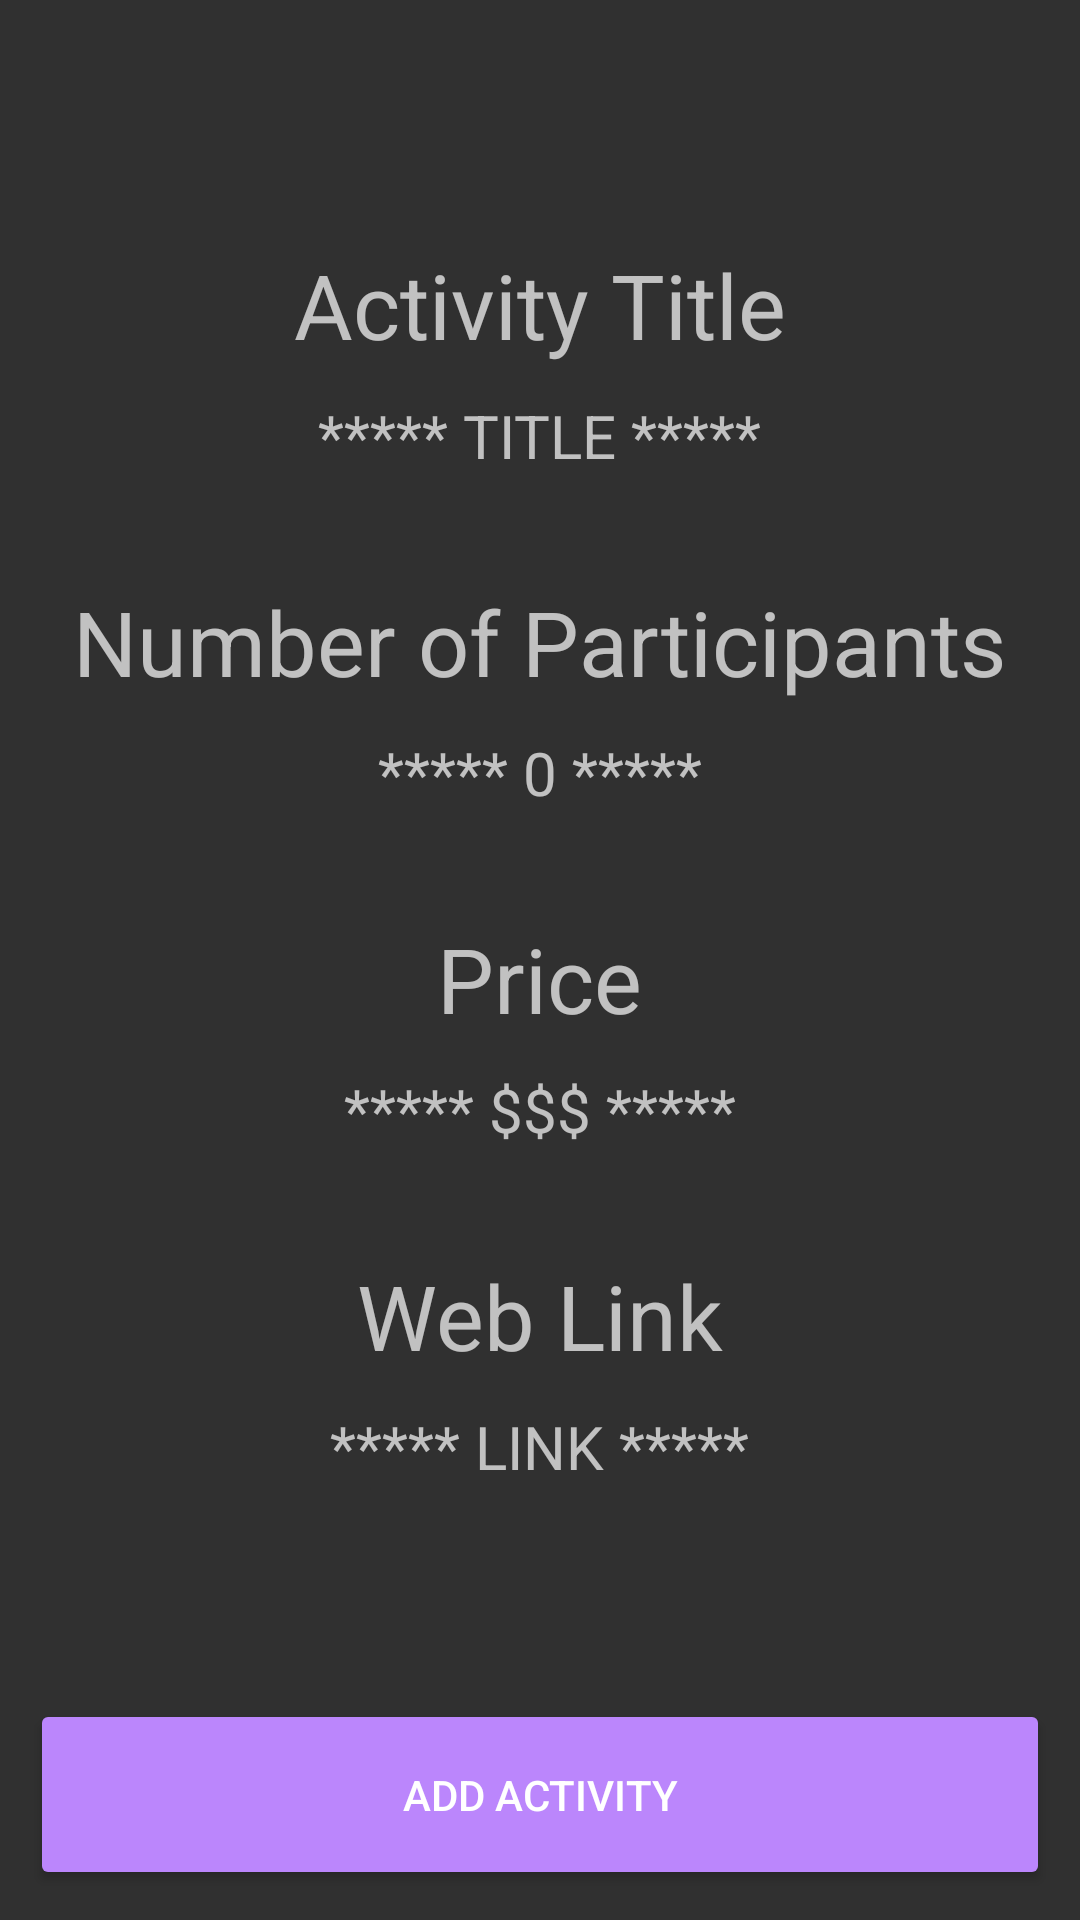

This screen was rendered from an Android layout file. Write that file and the resources it references.
<!-- AndroidManifest.xml: application theme AppTheme -->
<!-- res/layout/fragment_add_activity_details.xml -->
<?xml version="1.0" encoding="utf-8"?>
<LinearLayout xmlns:android="http://schemas.android.com/apk/res/android"
    xmlns:tools="http://schemas.android.com/tools"
    android:layout_width="match_parent"
    android:layout_height="match_parent"
    android:orientation="vertical"
    tools:context=".AddActivityDetails">

    <LinearLayout
        android:layout_width="match_parent"
        android:layout_height="0dp"
        android:layout_marginTop="?android:attr/actionBarSize"
        android:layout_weight="6"
        android:gravity="center"
        android:orientation="vertical"
        android:padding="15dp">

        <LinearLayout
            android:layout_width="match_parent"
            android:layout_height="wrap_content"
            android:layout_marginBottom="10dp"
            android:gravity="center_horizontal"
            android:orientation="vertical">

            <TextView
                android:layout_width="wrap_content"
                android:layout_height="wrap_content"
                android:text="Activity Title"
                android:textSize="30dp"></TextView>

        </LinearLayout>

        <LinearLayout
            android:layout_width="match_parent"
            android:layout_height="wrap_content"
            android:layout_marginBottom="35dp"
            android:gravity="center_horizontal"
            android:orientation="vertical">

            <TextView
                android:id="@+id/activityTitle"
                android:layout_width="wrap_content"
                android:layout_height="wrap_content"
                android:text="***** TITLE *****"
                android:textSize="20dp"></TextView>

        </LinearLayout>

        <LinearLayout
            android:layout_width="match_parent"
            android:layout_height="wrap_content"
            android:layout_marginBottom="10dp"
            android:gravity="center_horizontal"
            android:orientation="vertical">

            <TextView
                android:layout_width="wrap_content"
                android:layout_height="wrap_content"
                android:text="Number of Participants"
                android:textSize="30dp"></TextView>

        </LinearLayout>

        <LinearLayout
            android:layout_width="match_parent"
            android:layout_height="wrap_content"
            android:layout_marginBottom="35dp"
            android:gravity="center_horizontal"
            android:orientation="vertical">

            <TextView
                android:id="@+id/participantNumber"
                android:layout_width="wrap_content"
                android:layout_height="wrap_content"
                android:text="***** 0 *****"
                android:textSize="20dp"></TextView>

        </LinearLayout>

        <LinearLayout
            android:layout_width="match_parent"
            android:layout_height="wrap_content"
            android:layout_marginBottom="10dp"
            android:gravity="center_horizontal"
            android:orientation="vertical">

            <TextView
                android:layout_width="wrap_content"
                android:layout_height="wrap_content"
                android:text="Price"
                android:textSize="30dp"></TextView>

        </LinearLayout>

        <LinearLayout
            android:layout_width="match_parent"
            android:layout_height="wrap_content"
            android:layout_marginBottom="35dp"
            android:gravity="center_horizontal"
            android:orientation="vertical">


            <TextView
                android:id="@+id/price"
                android:layout_width="wrap_content"
                android:layout_height="wrap_content"
                android:text="***** $$$ *****"
                android:textSize="20dp"></TextView>

        </LinearLayout>

        <LinearLayout
            android:layout_width="match_parent"
            android:layout_height="wrap_content"
            android:layout_marginBottom="10dp"
            android:gravity="center_horizontal"
            android:orientation="vertical">

            <TextView
                android:layout_width="wrap_content"
                android:layout_height="wrap_content"
                android:text="Web Link"
                android:textSize="30dp"></TextView>

        </LinearLayout>

        <LinearLayout
            android:layout_width="match_parent"
            android:layout_height="wrap_content"
            android:layout_marginBottom="35dp"
            android:gravity="center_horizontal"
            android:orientation="vertical">

            <TextView
                android:id="@+id/webLink"
                android:layout_width="wrap_content"
                android:layout_height="wrap_content"
                android:autoLink="web"
                android:text="***** LINK *****"
                android:textSize="20dp"></TextView>

        </LinearLayout>


    </LinearLayout>

    <LinearLayout
        android:layout_width="match_parent"
        android:layout_height="0dp"
        android:orientation="vertical"
        android:layout_weight="1"
        android:padding="10dp">

        <Button
            android:id="@+id/btnAddActivity"
            android:layout_width="match_parent"
            android:layout_height="match_parent"
            android:text="Add Activity"></Button>

    </LinearLayout>

</LinearLayout>
<!-- resources referenced by this layout -->
<resources>
  <style name="AppTheme" parent="Theme.AppCompat.NoActionBar">
          <item name="colorPrimary">@color/colorPrimary</item>
          <item name="colorPrimaryDark">@color/colorPrimary</item>
          <item name="colorAccent">@color/colorPrimary</item>
          <item name="colorButtonNormal">@color/purple_200</item>
      </style>
  <!-- not gathered from this repository: default colours our renderer supplied (Android Studio template values) -->
  <color name="purple_200">#FFBB86FC</color>
  <color name="colorPrimary">#FF6200EE</color>
</resources>
